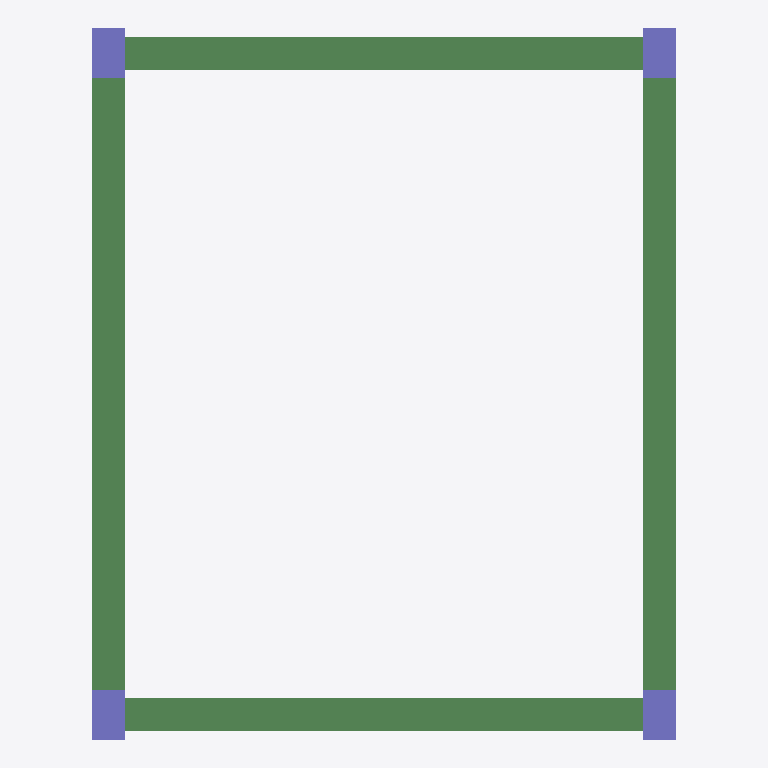
Plan cut of the same IFC building model at storey '标高 2' (level 3.00 m, cut at 4.40 m), seen from above with north up, elements coloured by IFC class: 4 beams (green), 4 columns (violet). Cut surfaces are drawn darker.
Extent 5.3 m × 6.5 m × 3.0 m (x, y, z). Storeys (2): 标高 1 at 0.00 m; 标高 2 at 3.00 m. Elements (8): 4 IfcBeam, 4 IfcColumn.

HEADER;
FILE_DESCRIPTION(('ViewDefinition [CoordinationView_V2.0]'),'2;1');
FILE_NAME('项目编号','2019-01-07T19:01:35',(''),(''),'The EXPRESS Data Manager Version 5.02.0100.07 : 28 Aug 2013','20160225_1515(x64) - Exporter 17.0.416.0 - Alternate UI 17.12.14.0','');
FILE_SCHEMA(('IFC2X3'));
ENDSEC;
DATA;
#101=IFCPROJECT('0K3yhQEN15YBaBu75CMy7J',#41,'项目编号',$,$,'项目名称','项目状态',(#93),#88);
#470=IFCSITE('0K3yhQEN15YBaBu75CMy7H',#41,'Default',$,'',#469,$,$,.ELEMENT.,$,$,$,$,$);
#111=IFCBUILDING('0K3yhQEN15YBaBu75CMy7I',#41,'',$,$,#32,$,'',.ELEMENT.,$,$,$);
#120=IFCBUILDINGSTOREY('0K3yhQEN15YBaBu76pf3yK',#41,'标高 1',$,$,#118,$,'标高 1',.ELEMENT.,0.0);
#126=IFCBUILDINGSTOREY('0K3yhQEN15YBaBu76pf3oL',#41,'标高 2',$,$,#125,$,'标高 2',.ELEMENT.,3000.0);
#388=IFCBEAM('0LbRhsy8f0dwU0TVJbEFI6',#41,'混凝土 - 矩形梁:300 x 600mm:337776',$,'混凝土 - 矩形梁:300 x 600mm:337703',#366,#386,'337776');
#458=IFCBEAM('0LbRhsy8f0dwU0TVJbEFHO',#41,'混凝土 - 矩形梁:300 x 600mm:337838',$,'混凝土 - 矩形梁:300 x 600mm:337703',#436,#456,'337838');
#351=IFCBEAM('0LbRhsy8f0dwU0TVJbEFIy',#41,'混凝土 - 矩形梁:300 x 600mm:337738',$,'混凝土 - 矩形梁:300 x 600mm:337703',#327,#349,'337738');
#423=IFCBEAM('0LbRhsy8f0dwU0TVJbEFHa',#41,'混凝土 - 矩形梁:300 x 600mm:337810',$,'混凝土 - 矩形梁:300 x 600mm:337703',#401,#421,'337810');
#195=IFCCOLUMN('0LbRhsy8f0dwU0TVJbEF2l',#41,'混凝土 - 矩形 - 柱:300 x 450mm:336729',$,'300 x 450mm',#193,#188,'336729');
#243=IFCCOLUMN('0LbRhsy8f0dwU0TVJbEF1v',#41,'混凝土 - 矩形 - 柱:300 x 450mm:336783',$,'300 x 450mm',#242,#239,'336783');
#279=IFCCOLUMN('0LbRhsy8f0dwU0TVJbEF0u',#41,'混凝土 - 矩形 - 柱:300 x 450mm:336846',$,'300 x 450mm',#278,#275,'336846');
#315=IFCCOLUMN('0LbRhsy8f0dwU0TVJbEFVd',#41,'混凝土 - 矩形 - 柱:300 x 450mm:336913',$,'300 x 450mm',#314,#311,'336913');
ENDSEC;